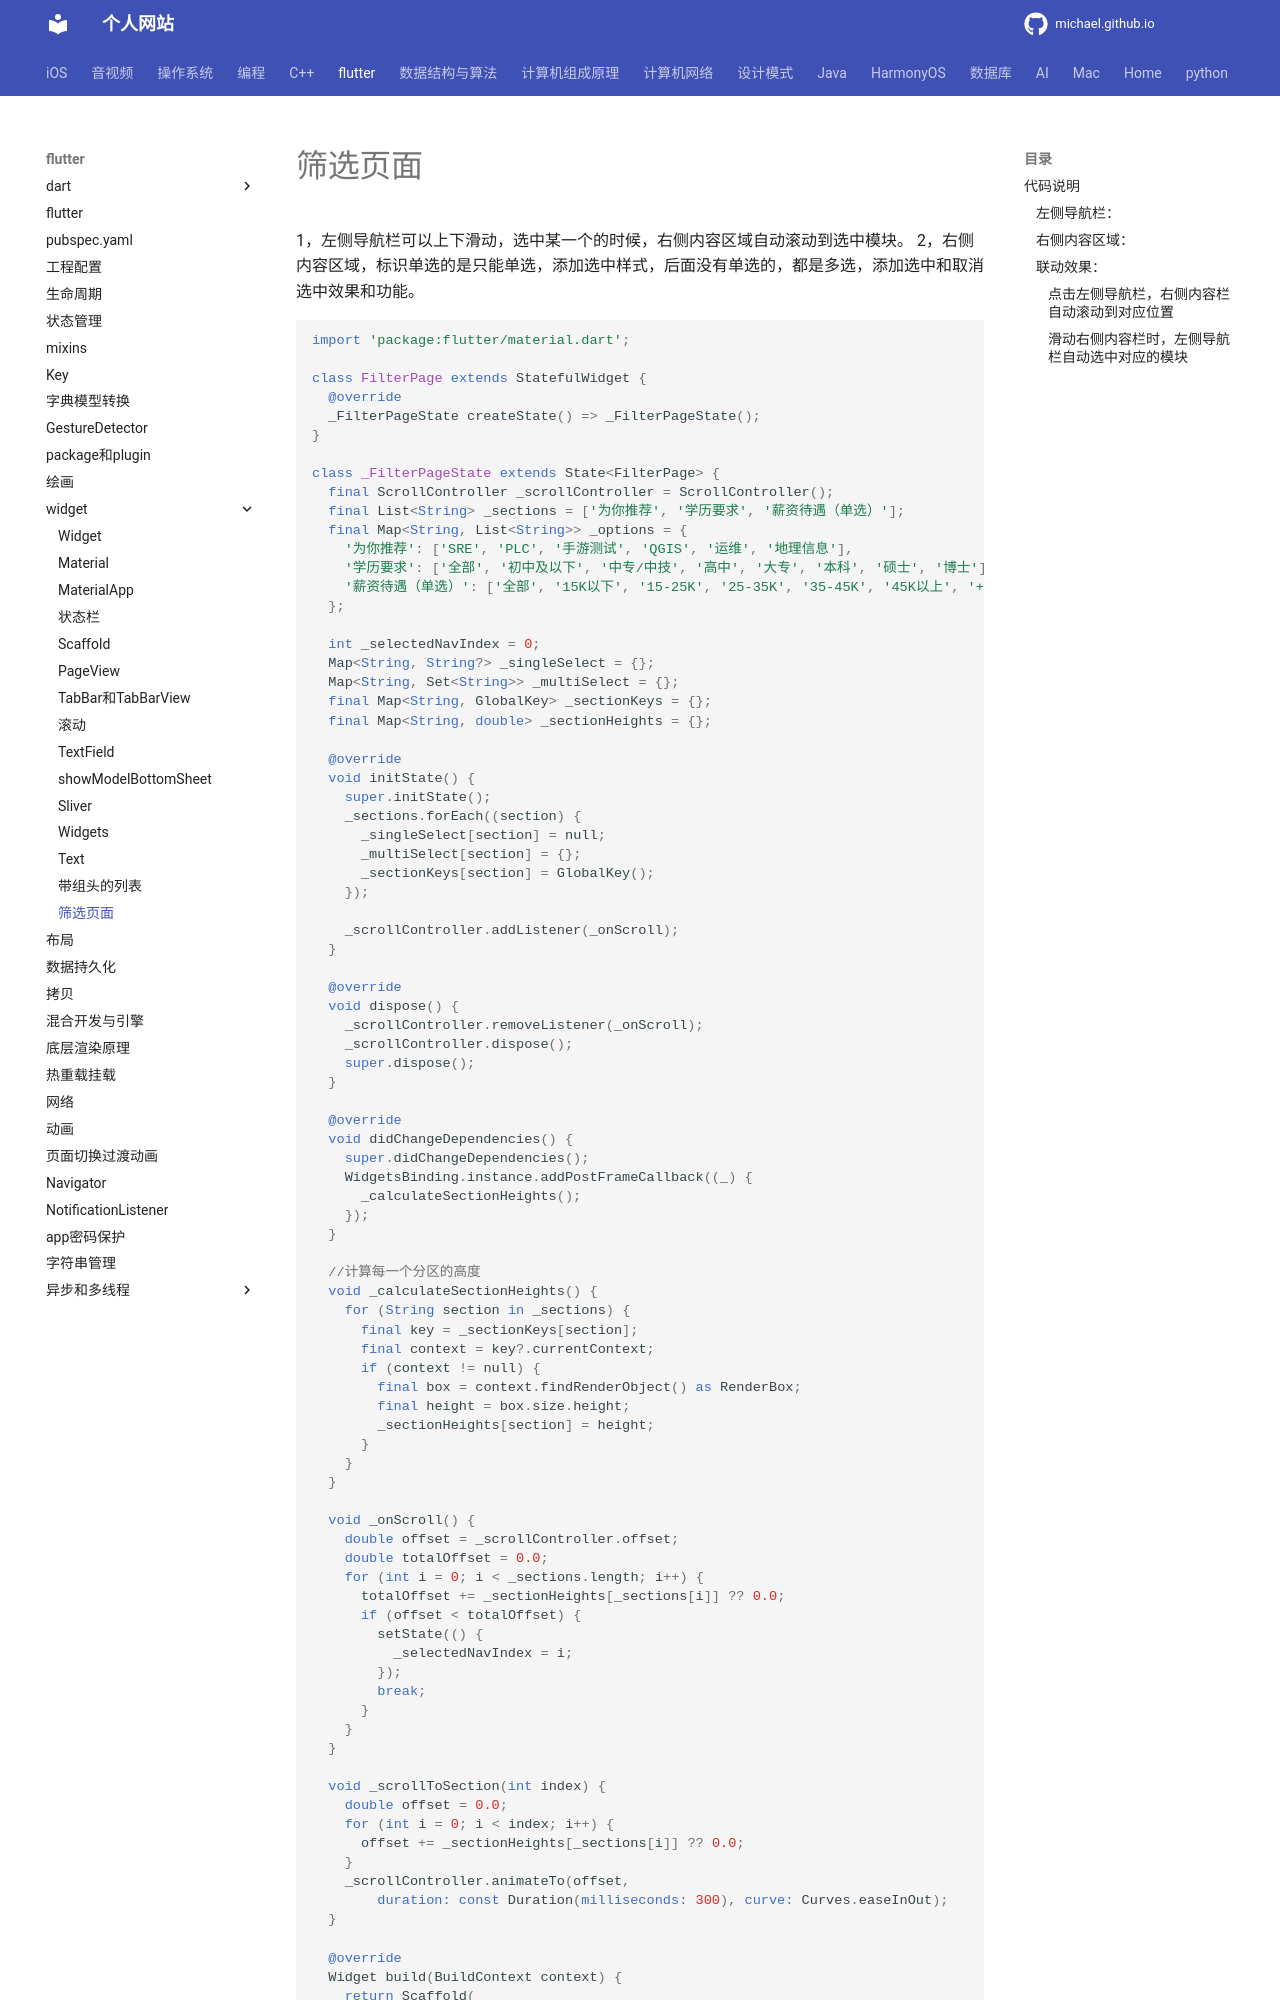

repository: michaelssman/michaelssman.github.io · page: flutter/widget/筛选页面/index.html · generator: mkdocs

# 筛选页面

1，左侧导航栏可以上下滑动，选中某一个的时候，右侧内容区域自动滚动到选中模块。
2，右侧内容区域，标识单选的是只能单选，添加选中样式，后面没有单选的，都是多选，添加选中和取消选中效果和功能。

```dart
import 'package:flutter/material.dart';

class FilterPage extends StatefulWidget {
  @override
  _FilterPageState createState() => _FilterPageState();
}

class _FilterPageState extends State<FilterPage> {
  final ScrollController _scrollController = ScrollController();
  final List<String> _sections = ['为你推荐', '学历要求', '薪资待遇（单选）'];
  final Map<String, List<String>> _options = {
    '为你推荐': ['SRE', 'PLC', '手游测试', 'QGIS', '运维', '地理信息'],
    '学历要求': ['全部', '初中及以下', '中专/中技', '高中', '大专', '本科', '硕士', '博士'],
    '薪资待遇（单选）': ['全部', '15K以下', '15-25K', '25-35K', '35-45K', '45K以上', '+ 自定义薪资'],
  };

  int _selectedNavIndex = 0;
  Map<String, String?> _singleSelect = {};
  Map<String, Set<String>> _multiSelect = {};
  final Map<String, GlobalKey> _sectionKeys = {};
  final Map<String, double> _sectionHeights = {};

  @override
  void initState() {
    super.initState();
    _sections.forEach((section) {
      _singleSelect[section] = null;
      _multiSelect[section] = {};
      _sectionKeys[section] = GlobalKey();
    });

    _scrollController.addListener(_onScroll);
  }

  @override
  void dispose() {
    _scrollController.removeListener(_onScroll);
    _scrollController.dispose();
    super.dispose();
  }

  @override
  void didChangeDependencies() {
    super.didChangeDependencies();
    WidgetsBinding.instance.addPostFrameCallback((_) {
      _calculateSectionHeights();
    });
  }

  //计算每一个分区的高度
  void _calculateSectionHeights() {
    for (String section in _sections) {
      final key = _sectionKeys[section];
      final context = key?.currentContext;
      if (context != null) {
        final box = context.findRenderObject() as RenderBox;
        final height = box.size.height;
        _sectionHeights[section] = height;
      }
    }
  }

  void _onScroll() {
    double offset = _scrollController.offset;
    double totalOffset = 0.0;
    for (int i = 0; i < _sections.length; i++) {
      totalOffset += _sectionHeights[_sections[i]] ?? 0.0;
      if (offset < totalOffset) {
        setState(() {
          _selectedNavIndex = i;
        });
        break;
      }
    }
  }

  void _scrollToSection(int index) {
    double offset = 0.0;
    for (int i = 0; i < index; i++) {
      offset += _sectionHeights[_sections[i]] ?? 0.0;
    }
    _scrollController.animateTo(offset,
        duration: const Duration(milliseconds: 300), curve: Curves.easeInOut);
  }
